2-way image classification set "blank_dataset" from GitHub (shashankj015/BaghNetra); label vocabulary: blank, non blank.

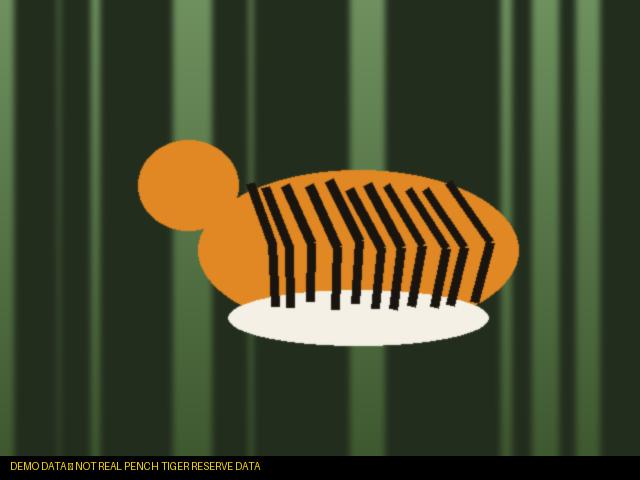
Label: non blank

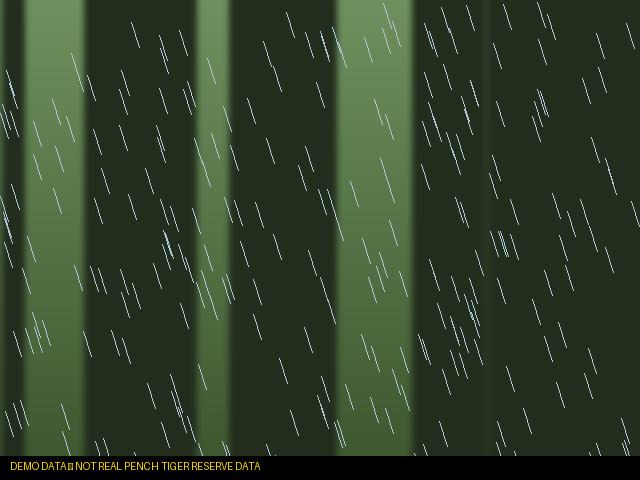
Label: blank

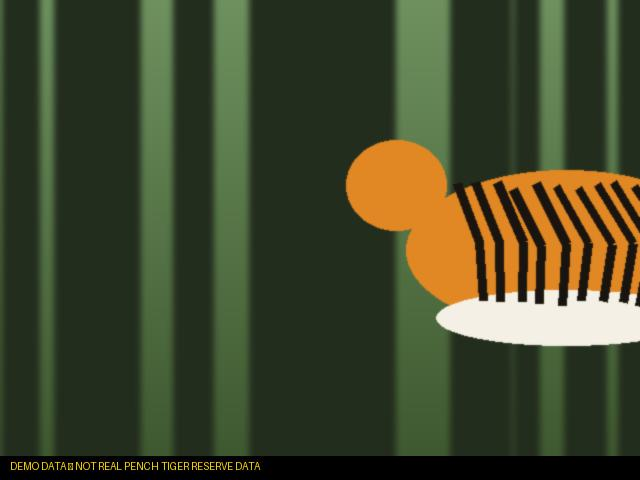
Label: non blank

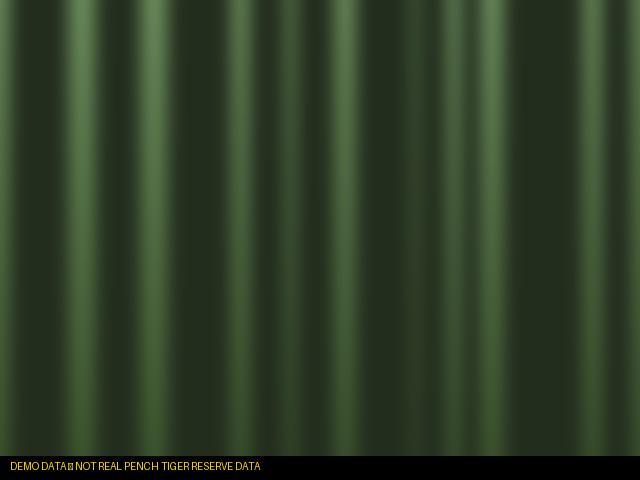
Label: blank

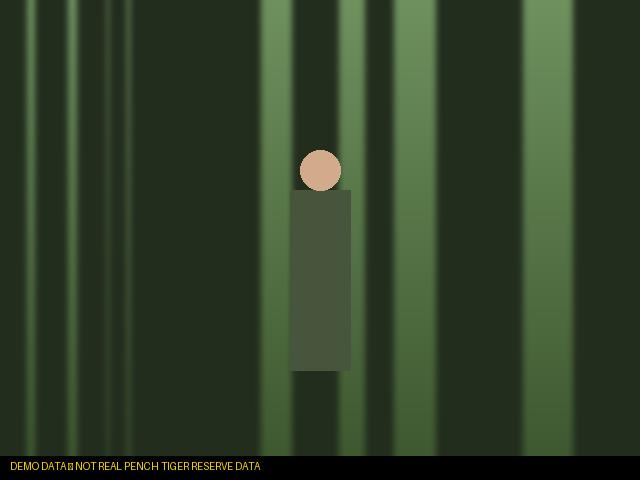
Label: non blank

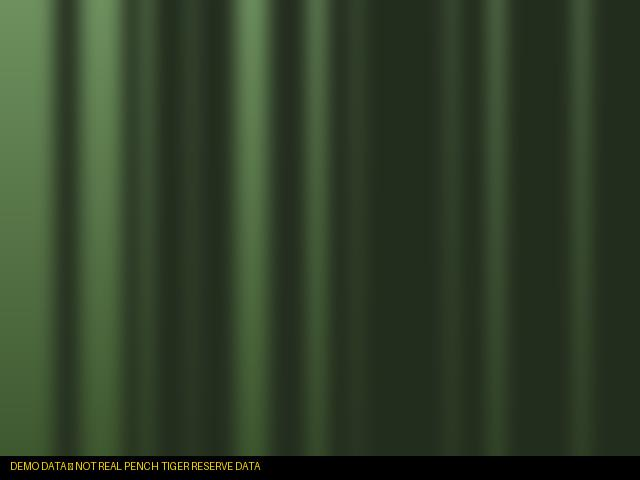
Label: blank
